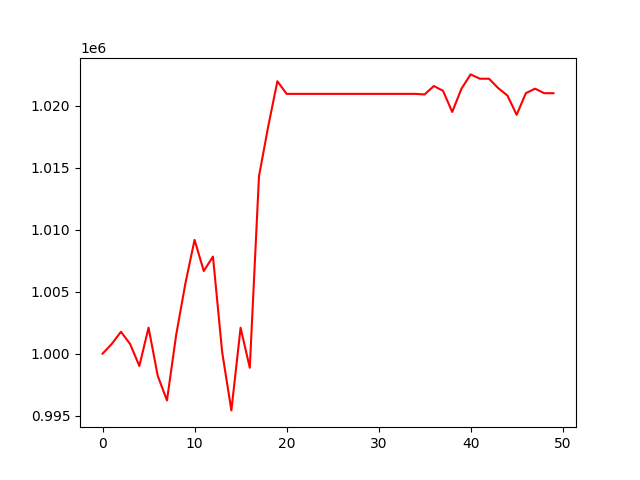

The data file committed next to this chart (first rows):
, 0
0, 1000000
1, 1000788
2, 1001768
3, 1000772
4, 999010
5, 1002105
6, 998205
7, 996226
8, 1001514
9, 1005660
10, 1009186
11, 1006670
12, 1007839
13, 1000121
14, 995423
15, 1002091
16, 998866
17, 1014321
18, 1018329
19, 1021989
20, 1020967
21, 1020967
22, 1020967
23, 1020967
24, 1020967
25, 1020967
26, 1020967
27, 1020967
28, 1020967
29, 1020967
30, 1020967
31, 1020967
32, 1020967
33, 1020967
34, 1020967
35, 1020920
36, 1021602
37, 1021214
38, 1019507
39, 1021382
40, 1022539
41, 1022190
42, 1022190
43, 1021428
44, 1020832
45, 1019278
46, 1021024
47, 1021388
48, 1021021
49, 1021021
